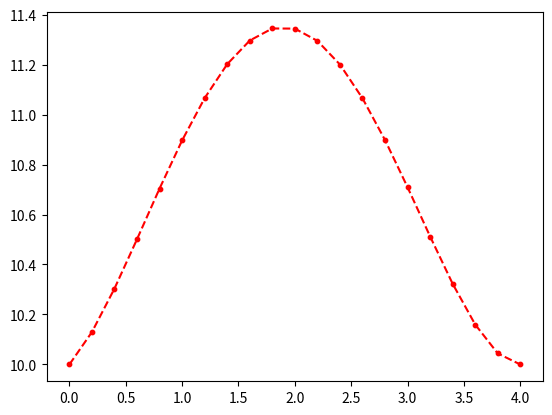

The script that saved this image:
import numpy as np
import matplotlib.pyplot as plt


def solve_quintic_polynomial_coeffs(tf, x_0, x_tf, dx_0, dx_tf, ddx_0, ddx_tf):

    a0 = x_0
    a1 = dx_0
    a2 = ddx_0 / 2.0

    A = np.array([[tf ** 3, tf ** 4, tf ** 5],
                  [3 * tf ** 2, 4 * tf ** 3, 5 * tf ** 4],
                  [6 * tf, 12 * tf ** 2, 20 * tf ** 3]])
    b = np.array([x_tf - a2 * tf - a1 * tf - a0, dx_tf - a1 - 2 * a2 * tf, ddx_tf - 2 * a2])
    x = np.linalg.solve(A, b)

    a3 = x[0]
    a4 = x[1]
    a5 = x[2]

    t_list = np.linspace(0, tf, int(tf / 0.2) + 1)
    x_list = []
    v_list = []
    a_list = []
    for t in t_list:
        x_t = a5 * (t ** 5) + a4 * (t ** 4) + a3 * (t ** 3) + a2 * (t ** 2) + a1 * t + a0
        x_list.append(x_t)

        v_t = 5 * a5 * (t ** 4) + 4 * a4 * (t ** 3) + 3 * a3 * (t ** 2) + 2 * a2 * t + a1
        v_list.append(v_t)

        a_t = 20 * a5 * (t ** 3) + 12 * a4 * (t ** 2) + 6 * a3 * t + 2 * a2
        a_list.append(a_t)

    x_list = np.array(x_list)
    v_list = np.array(v_list)
    a_list = np.array(a_list)
    plt.figure()
    plt.plot(t_list, v_list, 'r--')
    plt.scatter(t_list, v_list, s=10, c='r')
    plt.show()

    return x_list, v_list, a_list

if __name__ == "__main__":

    # Example usage:
    x_t0 = 10.0    # 初始位置
    x_tf = 50.0    # RL来输出终点位置
    dx_t0 = 10      # 初始速度
    dx_tf = dx_t0   # 终点速度
    ddx_t0 = 0.5   # 初始加速度
    ddx_tf = 0     # 终点加速度

    tf = 4.0

    x_, x_v_, x_a_ = solve_quintic_polynomial_coeffs(tf, x_t0, x_tf, dx_t0, dx_tf, ddx_t0, ddx_tf)

    y_t0 = 0.0
    y_tf = 4.0
    dy_t0 = 0
    dy_tf = 0
    ddy_t0 = 0
    ddy_tf = 0

    # y_, y_v_, y_a_ = solve_quintic_polynomial_coeffs(tf, y_t0, y_tf, dy_t0, dy_tf, ddy_t0, ddy_tf)

    # plt.figure(figsize=(6, 0.87))
    # plt.plot(x_, y_, 'r--')
    # plt.scatter(x_, y_, s=10, c='r')
    # plt.show()
